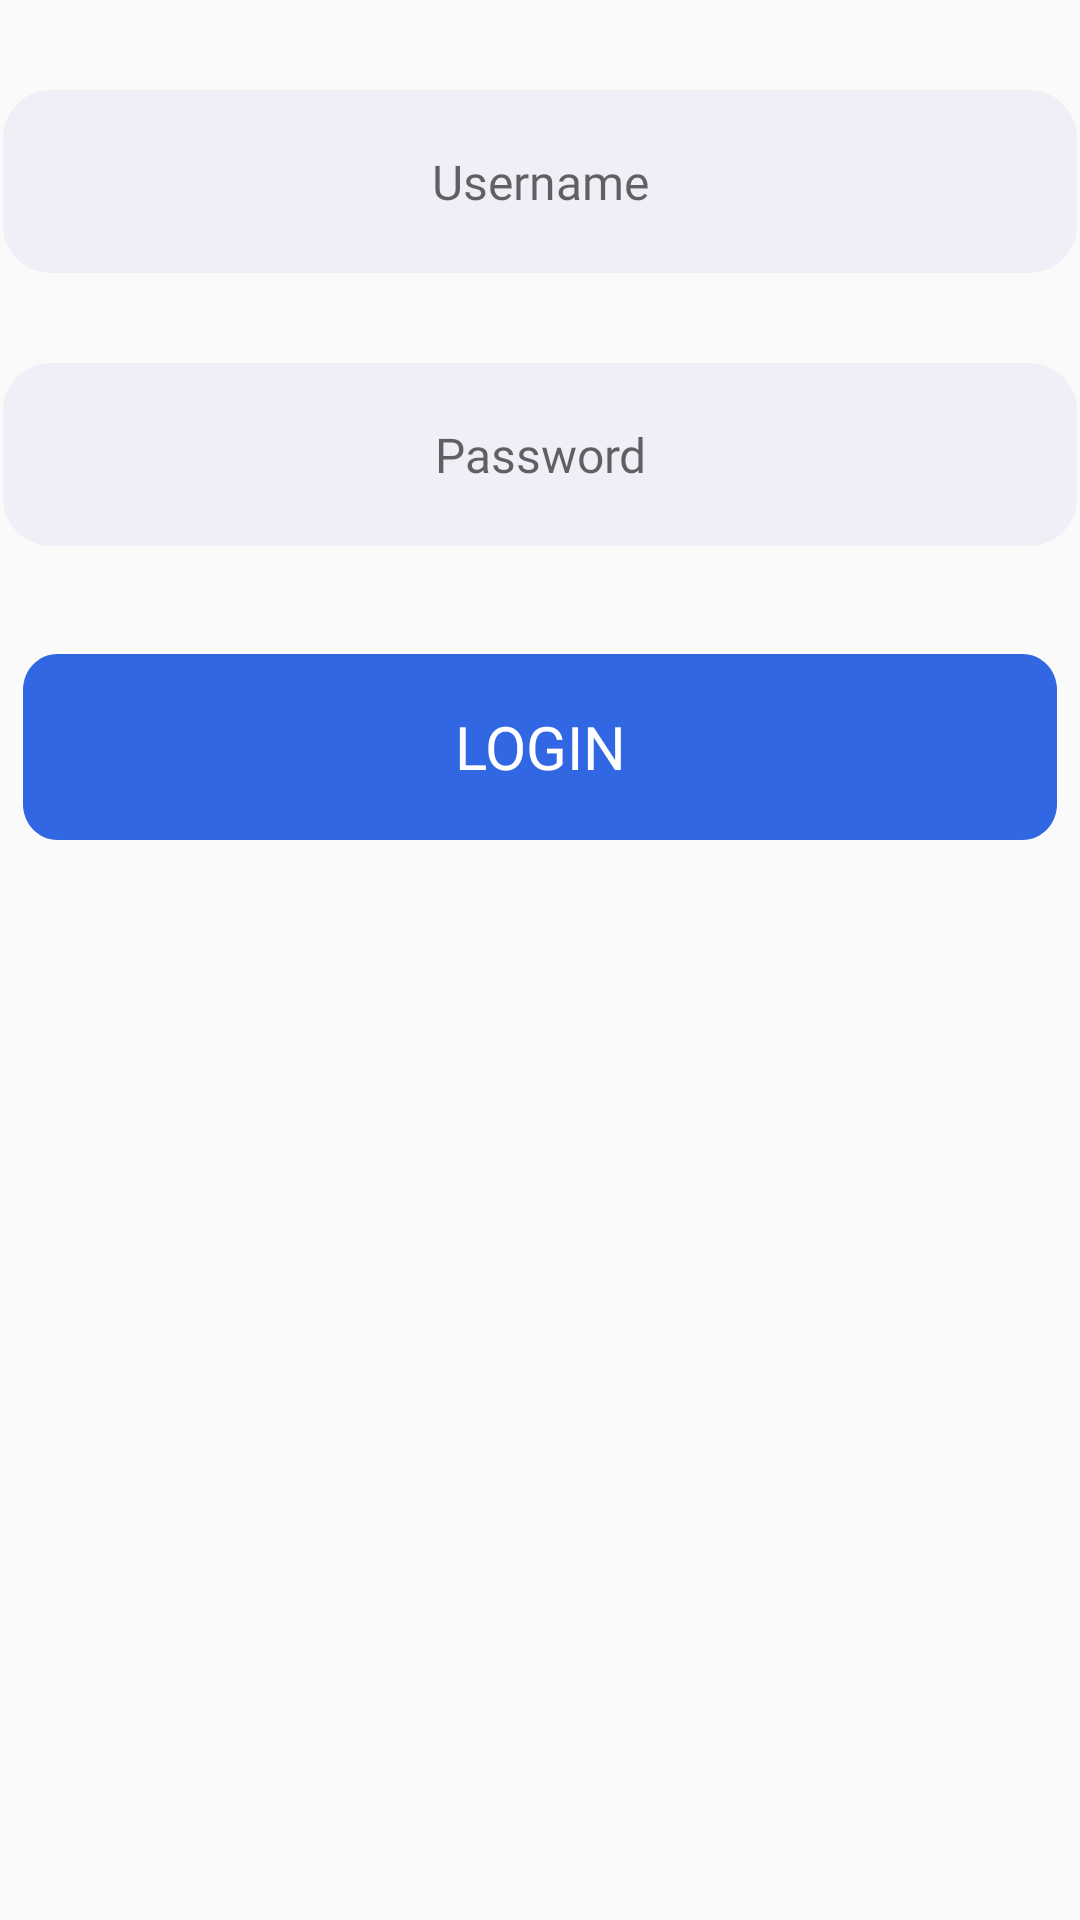

Android layout source for this screen:
<!-- AndroidManifest.xml: application theme Base.Theme.DataTerminal -->
<!-- res/layout/fragment_splash_info.xml -->
<?xml version="1.0" encoding="utf-8"?>
<androidx.constraintlayout.widget.ConstraintLayout xmlns:android="http://schemas.android.com/apk/res/android"
    xmlns:app="http://schemas.android.com/apk/res-auto"
    xmlns:tools="http://schemas.android.com/tools"
    android:id="@+id/splash_info"
    android:layout_width="match_parent"
    android:layout_height="match_parent"
    tools:context=".fragment.Login" >


    <EditText
        android:id="@+id/edTexPassword"
        android:layout_width="wrap_content"
        android:layout_height="wrap_content"
        android:layout_marginTop="30dp"
        android:background="@drawable/edit_text"
        android:ems="15"
        android:fontFamily="@font/patua_one"
        android:gravity="center_vertical"
        android:hint="Password"
        android:inputType="text"
        android:scrollbarSize="15sp"
        android:textAlignment="center"
        android:textColor="#6E7191"
        android:textSize="16dp"
        app:layout_constraintEnd_toEndOf="parent"
        app:layout_constraintHorizontal_bias="0.49"
        app:layout_constraintStart_toStartOf="parent"
        app:layout_constraintTop_toBottomOf="@+id/edUserName"
        tools:ignore="RtlCompat" />

    <EditText
        android:id="@+id/edUserName"
        style="@style/Widget.AppCompat.AutoCompleteTextView"
        android:layout_width="wrap_content"
        android:layout_height="wrap_content"
        android:layout_marginTop="30dp"
        android:background="@drawable/edit_text"
        android:ems="15"
        android:fontFamily="@font/patua_one"
        android:gravity="center_vertical"
        android:hint="Username"
        android:inputType="text"
        android:scrollbarSize="15sp"
        android:textAlignment="center"
        android:textColor="#6E7191"
        android:textSize="16dp"
        app:layout_constraintEnd_toEndOf="parent"
        app:layout_constraintHorizontal_bias="0.49"
        app:layout_constraintStart_toStartOf="parent"
        app:layout_constraintTop_toTopOf="parent"
        tools:ignore="RtlCompat" />

    <Button
        android:id="@+id/btLogin"
        android:layout_width="wrap_content"
        android:layout_height="wrap_content"
        android:layout_marginTop="28dp"
        android:background="@drawable/butom_conf_log"
        android:fontFamily="@font/patua_one"
        android:text="Login"
        android:textColor="#FFFFFF"
        android:textSize="20sp"
        app:layout_constraintEnd_toEndOf="parent"
        app:layout_constraintHorizontal_bias="0.485"
        app:layout_constraintStart_toStartOf="parent"
        app:layout_constraintTop_toBottomOf="@+id/edTexPassword" />

</androidx.constraintlayout.widget.ConstraintLayout>
<!-- resources referenced by this layout -->
<resources>
  <!-- drawable butom_conf_log (drawable) -->
  <?xml version="1.0" encoding="utf-8"?>
  <vector
      xmlns:android="http://schemas.android.com/apk/res/android"
      xmlns:aapt="http://schemas.android.com/aapt"
      android:width="376dp"
      android:height="78dp"
      android:viewportWidth="376"
      android:viewportHeight="78"
      >
      <group>
          <clip-path
              android:pathData="M20 8H356C362.627 8 368 13.3726 368 20V58C368 64.6274 362.627 70 356 70H20C13.3726 70 8 64.6274 8 58V20C8 13.3726 13.3726 8 20 8Z"
              />
          <path
              android:pathData="M8 8V70H368V8"
              android:fillColor="#3267E3"
              />
      </group>
      <group>
          <clip-path
              android:pathData="M0 0V78H376V0M20 8H356C362.627 8 368 13.3726 368 20V58C368 64.6274 362.627 70 356 70H20C13.3726 70 8 64.6274 8 58V20C8 13.3726 13.3726 8 20 8Z"
              />
      </group>
  </vector>
  <!-- drawable edit_text (drawable) -->
  <?xml version="1.0" encoding="utf-8"?>
  <vector
      xmlns:android="http://schemas.android.com/apk/res/android"
      xmlns:aapt="http://schemas.android.com/aapt"
      android:width="358dp"
      android:height="61dp"
      android:viewportWidth="358"
      android:viewportHeight="61"
      >
      <group>
          <clip-path
              android:pathData="M16 0H342C350.837 0 358 7.16344 358 16V45C358 53.8366 350.837 61 342 61H16C7.16344 61 0 53.8366 0 45V16C0 7.16344 7.16344 0 16 0Z"
              />
          <path
              android:pathData="M0 0V61H358V0"
              android:fillColor="#EFF0F7"
              />
      </group>
  </vector>
  <style name="Base.Theme.DataTerminal" parent="Theme.AppCompat.DayNight.NoActionBar">
          
          
  
  
      </style>
      @android:style/Theme.Holo.NoActionBar.Fullscreen
</resources>
